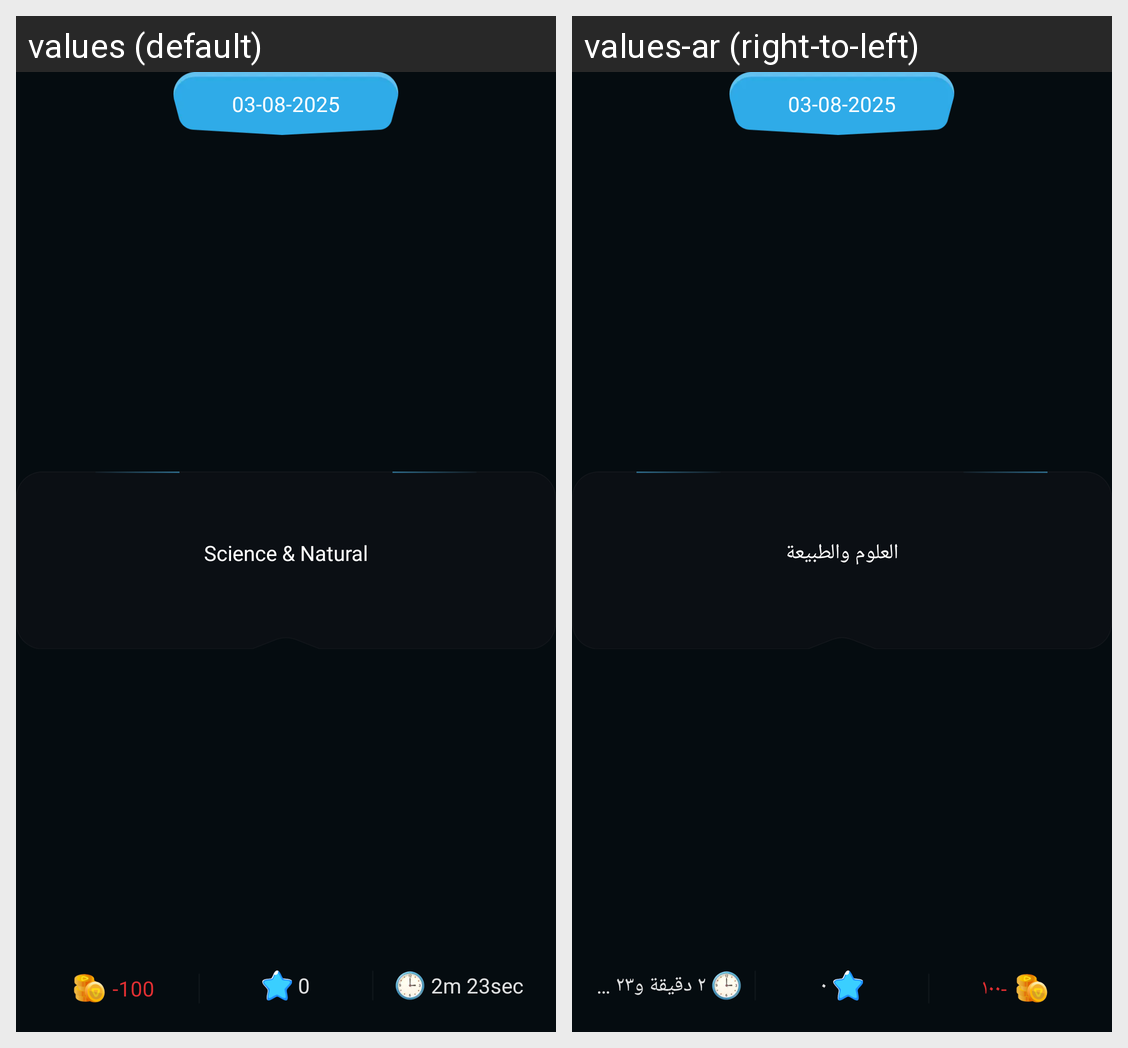

Translations of the strings shown on this Android screen, per locale in the grid:
Android screen res/layout/last_game_card.xml rendered under 2 locales, left to right: values (default), values-ar (right-to-left). Device: Nexus 5 (rendered at 1080×1920; each locale shown at half size, 540×960, under a caption strip naming it); theme Theme.Qurio.SplashScreen.
Strings drawn on this screen, with the default value and each locale's value (text and hints the layout hard-codes, and strings that could not be matched under every locale, appear in the picture but are not listed):

science_amp_natural
  values: Science & Natural
  values-ar: العلوم والطبيعة

_100
  values: -100
  values-ar: -١٠٠

_0
  values: 0
  values-ar: ٠

_2m_23sec
  values: 2m 23sec
  values-ar: ٢ دقيقة و٢٣ ثانية
